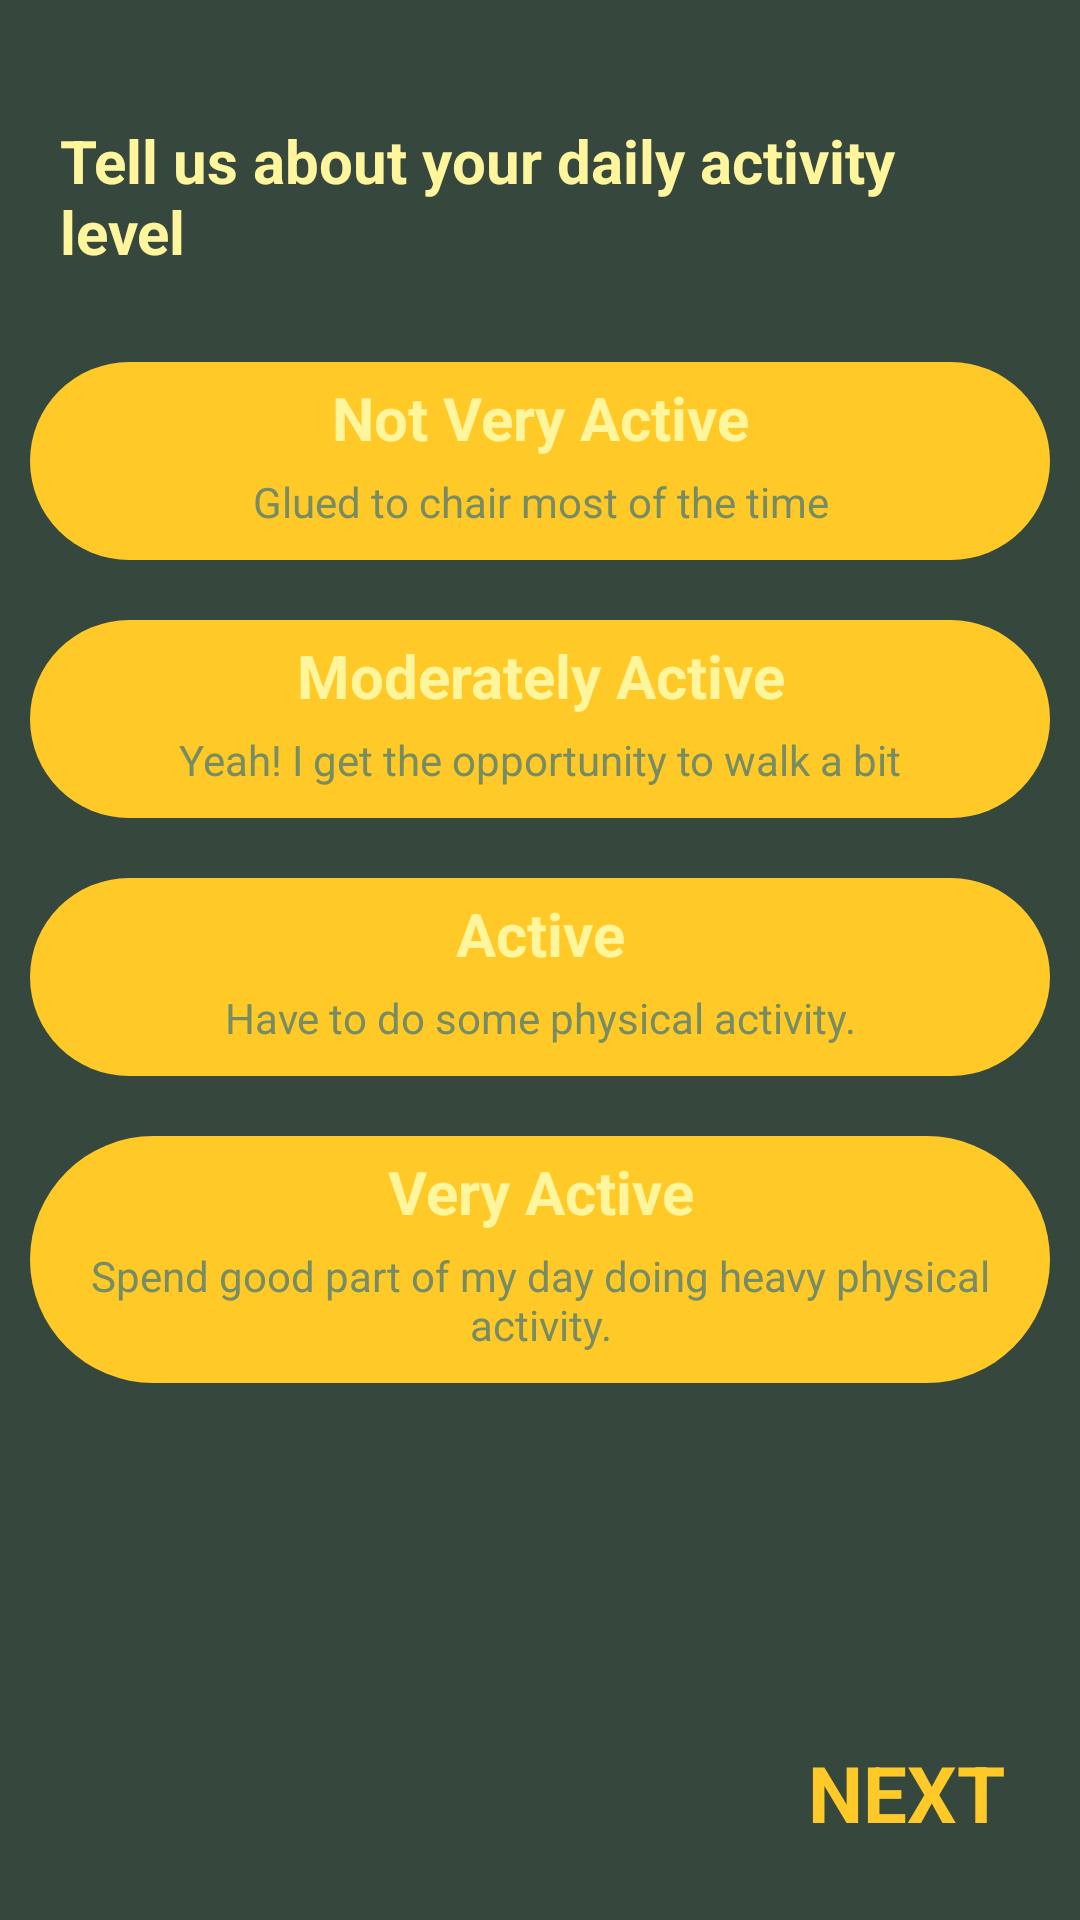

The Android layout XML behind this screen, and the referenced resources:
<!-- AndroidManifest.xml: application theme Theme.HealthyKlan -->
<!-- res/layout/fragment_activity_level.xml -->
<?xml version="1.0" encoding="utf-8"?>
<LinearLayout xmlns:android="http://schemas.android.com/apk/res/android"
    xmlns:tools="http://schemas.android.com/tools"
    android:layout_width="match_parent"
    android:layout_height="match_parent"
    android:orientation="vertical"
    android:paddingTop="20dp"
    android:background="@color/green_dark"
    tools:context=".onboarding.screen.ActivityLevelScreen">

    <TextView
        android:layout_width="match_parent"
        android:layout_height="wrap_content"
        android:textSize="20sp"
        android:textStyle="bold"
        android:text="@string/text_activity_level"
        android:padding="10dp"
        android:layout_margin="10dp"
        android:textColor="@color/yellow"
        />

    <LinearLayout
        android:id="@+id/llActivityOne"
        android:layout_width="match_parent"
        android:layout_height="wrap_content"
        android:orientation="vertical"
        android:background="@drawable/bg_onboard_activity_not_selected"
        android:layout_margin="10dp"
        >

        <TextView
            android:layout_width="match_parent"
            android:layout_height="wrap_content"
            android:gravity="center"
            android:text="@string/text_activity_level_one"
            android:textStyle="bold"
            android:textSize="20sp"
            android:textColor="@color/yellow"
            />

        <TextView
            android:layout_width="match_parent"
            android:layout_height="wrap_content"
            android:gravity="center"
            android:padding="5dp"
            android:text="@string/text_activity_level_one_explain"
            android:textColor="@color/green_light"
            android:textSize="14sp"
            tools:ignore="TextContrastCheck" />

    </LinearLayout>

    <LinearLayout
        android:id="@+id/llActivityTwo"
        android:layout_width="match_parent"
        android:layout_height="wrap_content"
        android:orientation="vertical"
        android:background="@drawable/bg_onboard_activity_not_selected"
        android:layout_margin="10dp"
        >

        <TextView
            android:layout_width="match_parent"
            android:layout_height="wrap_content"
            android:gravity="center"
            android:text="@string/text_activity_level_two"
            android:textStyle="bold"
            android:textSize="20sp"
            android:textColor="@color/yellow"
            />

        <TextView
            android:layout_width="match_parent"
            android:layout_height="wrap_content"
            android:gravity="center"
            android:padding="5dp"
            android:text="@string/text_activity_level_two_explain"
            android:textColor="@color/green_light"
            android:textSize="14sp"
            tools:ignore="TextContrastCheck" />

    </LinearLayout>

    <LinearLayout
        android:id="@+id/llActivityThree"
        android:layout_width="match_parent"
        android:layout_height="wrap_content"
        android:orientation="vertical"
        android:background="@drawable/bg_onboard_activity_not_selected"
        android:layout_margin="10dp"
        >

        <TextView
            android:layout_width="match_parent"
            android:layout_height="wrap_content"
            android:gravity="center"
            android:text="@string/text_activity_level_three"
            android:textStyle="bold"
            android:textSize="20sp"
            android:textColor="@color/yellow"
            />

        <TextView
            android:layout_width="match_parent"
            android:layout_height="wrap_content"
            android:gravity="center"
            android:padding="5dp"
            android:text="@string/text_activity_level_three_explain"
            android:textColor="@color/green_light"
            android:textSize="14sp"
            tools:ignore="TextContrastCheck" />

    </LinearLayout>

    <LinearLayout
        android:id="@+id/llActivityFour"
        android:layout_width="match_parent"
        android:layout_height="wrap_content"
        android:orientation="vertical"
        android:background="@drawable/bg_onboard_activity_not_selected"
        android:layout_margin="10dp"
        >

        <TextView
            android:layout_width="match_parent"
            android:layout_height="wrap_content"
            android:gravity="center"
            android:text="@string/text_activity_level_four"
            android:textStyle="bold"
            android:textSize="20sp"
            android:textColor="@color/yellow"
            />

        <TextView
            android:layout_width="match_parent"
            android:layout_height="wrap_content"
            android:gravity="center"
            android:padding="5dp"
            android:text="@string/text_activity_level_four_explain"
            android:textColor="@color/green_light"
            android:textSize="14sp"
            tools:ignore="TextContrastCheck" />

    </LinearLayout>

    <LinearLayout
        android:layout_width="match_parent"
        android:layout_height="match_parent"
        android:orientation="vertical"
        android:gravity="bottom"
        >
        <TextView
            android:id="@+id/tvActivityNextGenderAge"
            android:layout_width="match_parent"
            android:layout_height="wrap_content"
            android:text="@string/text_next_button"
            android:textColor="@color/orange_light"
            android:textSize="26sp"
            android:textStyle="bold"
            android:gravity="end"
            android:padding="15dp"
            android:layout_margin="10dp"
            />
    </LinearLayout>

</LinearLayout>
<!-- resources referenced by this layout -->
<resources>
  <color name="green_dark">#36473D</color>
  <color name="green_light">#788C63</color>
  <color name="orange_light">#FFCA28</color>
  <color name="yellow">#FFF59D</color>
  <!-- drawable bg_onboard_activity_not_selected (drawable) -->
  <?xml version="1.0" encoding="utf-8"?>
  <shape xmlns:android="http://schemas.android.com/apk/res/android">
      <solid android:color="@color/orange_light"/>
      <corners android:radius="50dp"/>
      <padding android:top="5dp"
          android:left="5dp"
          android:right="5dp"
          android:bottom="5dp"/>
  
  </shape>
  <string name="text_activity_level">Tell us about your daily activity level</string>
  <string name="text_activity_level_four">Very Active</string>
  <string name="text_activity_level_four_explain">Spend good part of my day doing heavy physical activity.</string>
  <string name="text_activity_level_one">Not Very Active</string>
  <string name="text_activity_level_one_explain">Glued to chair most of the time</string>
  <string name="text_activity_level_three">Active</string>
  <string name="text_activity_level_three_explain">Have to do some physical activity.</string>
  <string name="text_activity_level_two">Moderately Active</string>
  <string name="text_activity_level_two_explain">Yeah! I get the opportunity to walk a bit</string>
  <string name="text_next_button">NEXT</string>
  <style name="Theme.HealthyKlan" parent="Theme.MaterialComponents.Light.NoActionBar">
          
          <item name="colorPrimary">@color/purple_500</item>
          <item name="colorPrimaryVariant">@color/purple_700</item>
          <item name="colorOnPrimary">@color/white</item>
          
          <item name="colorSecondary">@color/teal_200</item>
          <item name="colorSecondaryVariant">@color/teal_700</item>
          <item name="colorOnSecondary">@color/black</item>
          
          <item name="android:statusBarColor" tools:targetApi="l">?attr/colorPrimaryVariant</item>
          
      </style>
  <color name="purple_500">#788C63</color>
  <color name="purple_700">#36473D</color>
  <color name="white">#FFFFFFFF</color>
  <color name="teal_200">#FFCA28</color>
  <color name="teal_700">#E89A00</color>
  <color name="black">#FF000000</color>
</resources>
